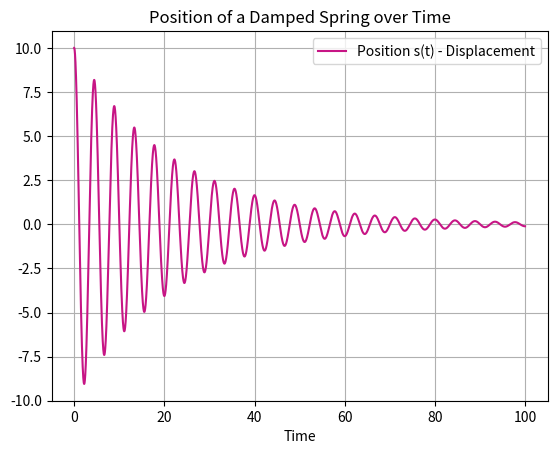

This figure's Python source:
import numpy as np
import matplotlib.pyplot as plt

P = 2.0 # Spring constant
k = 0.1 # Damping constant

t_step = 0.005 # time step interval is smaller to compute more values 
t_end = 100

time = np.arange(0, t_end + t_step, t_step)

## Make arrays to store step values over time, go Euler!

s = np.zeros(len(time)) 
v = np.zeros(len(time))

s[0] = 10.0 # Initial position 
v[0] = 0.0 # Initial velocity 

for i in range(len(time) - 1):
    ds_dt = v[i]
    d2s_dt2 = -P * s[i] - k * v[i]

    s[i + 1] = s[i] + ds_dt * t_step 
    v[i + 1] = v[i] + d2s_dt2 * t_step 

plt.plot(time, s, label = "Position s(t) - Displacement", color = 'mediumvioletred')
# plt.plot(time, v, label = "Velocity v(t) - Speed", color = 'lightpink')

plt.title("Position of a Damped Spring over Time")
plt.xlabel("Time")

plt.legend()
plt.grid(True)
plt.show()
